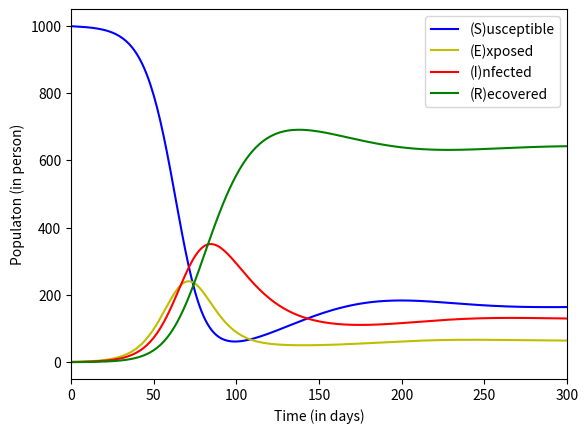

Write Python code to recreate this figure.
import numpy as np
from scipy.integrate import odeint
import matplotlib.pyplot as plt


class SEIRS(object):
    """docstring for SEIRS."""
    initial = { "S0" : "Suceptible",
                "E0" : "Exposed",
                "I0" : "Infected",
                "R0" : "Recovered"}
    vars = {"beta"   : "infectiousRate",
            "sigma"  : "incubationRate",
            "gamma"  : "recoveryRate",
            "epsilon": "lossImunityRate"}

    def get(self, var):
        try:
            return eval("self."+var)
        except:
            return None

    def set(self, var, val):
        eval("self."+var+" = "+val)


    def __init__(self, nbSscptbl0=999, nbExpsd0=0, nbInfctd0=1,\
                 nbRcvrd0=0, infectiousRate=0.3, incubationRate=0.1,\
                 recoveryRate=0.05, lossImunityRate=0.01, \
                 timeStart=0, timeStop=1000, nbSteps=1001):
        """
        Beta :    from S to E (infectiousRate)
        Sigma :   from E to I (incubationRate)
        Gamma :   from I to R (recoveryRate)
        Epsilon : from R to S (lossImunityRate)
        """
        self.S0 = nbSscptbl0
        self.E0 = nbExpsd0
        self.I0 = nbInfctd0
        self.R0 = nbRcvrd0
        self.S, self.I, self.E, self.R = None, None, None, None
        self.N = self.S0 + self.E0 + self.I0 + self.R0
        self.beta = infectiousRate
        self.sigma = incubationRate
        self.gamma = recoveryRate
        self.epsilon = lossImunityRate #rate of returning to S
        self.timeParam = [timeStart, timeStop, nbSteps]
        #number of days
        self.timeVector = np.linspace(timeStart, timeStop, nbSteps)

        self.solved = False

    def differentialEq(self, y, t):
        S, E, I, R = y

        dSdt = (-(self.beta * S * I) / self.N ) + ( self.epsilon * R )
        dEdt = ((self.beta * S * I) / self.N ) - ( self.sigma * E )
        dIdt = (self.sigma * E ) - ( self.gamma * I )
        dRdt = (self.gamma * I ) - ( self.epsilon * R )

        self.solved = True

        return dSdt, dEdt, dIdt, dRdt

    def solveDifferential(self):
        # vecteur initial
        y0 = self.S0, self.E0, self.I0, self.R0
        ret = odeint(self.differentialEq, y0, self.timeVector)
        #S E I R = vecteurs de données
        self.S, self.E, self.I, self.R = ret.T
        return self.S, self.E, self.I, self.R

    def print(self, tStart=0, tStop=100, nbSteps=4):
        if not self.solved:
            self.solveDifferential()
        valueVector = [["(S)usceptible"], ["(E)xposed"], ["(I)nfected"], ["(R)ecovered"]]
        bigSteps = int(tStop/nbSteps)
        for i in range(tStart, tStop, bigSteps):
            valueVector[0].append(round(self.S[i], 2))
            valueVector[1].append(round(self.I[i], 2))
            valueVector[2].append(round(self.E[i], 2))
            valueVector[3].append(round(self.R[i], 2))
        valueVector[0].append(round(self.S[-1], 2))
        valueVector[1].append(round(self.I[-1], 2))
        valueVector[2].append(round(self.E[-1], 2))
        valueVector[3].append(round(self.R[-1], 2))
        for list in valueVector:
            print(f"{list[0]} : ")
            for i, value in enumerate(list[1:]):
                print(f"t = {bigSteps*i} | {value}")

    def createGraph(self, duration=None, \
             SColor='b', EColor='y', IColor='r', RColor='g'):
        """
        Susceptible in blue, Exposed in yellow, Infected in red, recovered in
        green
        """
        if duration == None:
            duration = self.timeVector[-1]
        if not self.solved:
            self.solveDifferential()

        fig = plt.figure()
        ax = fig.add_subplot()
        ax.plot(self.timeVector, self.S, 'b', label='(S)usceptible')
        ax.plot(self.timeVector, self.E, 'y', label='(E)xposed')
        ax.plot(self.timeVector, self.I, 'r', label='(I)nfected')
        ax.plot(self.timeVector, self.R, 'g', label='(R)ecovered')
        ax.set_xlabel('Time (in days)')
        ax.set_ylabel('Populaton (in person)')

        ax.set_xlim(0, duration)

        legend = ax.legend()



    def plot(self, duration=None):
        self.createGraph(duration)
        plt.show()

    def export(self, filename="Images/SEIRS", duration=None, d=":"):
        if filename == "Images/SEIRS":
            filename += str(self.S0) + d + str(self.E0) + d + str(self.I0) + \
                        d + str(self.R0) + d +  str(self.beta) + d + \
                        str(self.sigma) + d + str(self.gamma) + d + \
                        str(self.epsilon) + d + str(self.timeParam[0]) + d + \
                        str(self.timeParam[1]) + d + str(self.timeParam[2])
            filename += ".png"
        self.createGraph(duration)
        plt.savefig(filename)

def importGraph(filename, d=":"):
    firstSlashIndex = filename.index('/')
    #Remove path
    while '/' in filename:
        filename = filename[filename.index('/')+1:]
        print(filename)

    #Remove .png
    filename = filename[:filename.rindex('.')]
    paramList = []
    for param in filename.split(d):
        paramList.append(float(param))
    return SEIRS(*paramList)



if __name__ == '__main__':
    printGraph = False
    plotGraph = True

    exportGraph = False
    importGraphV = False

    printSteps = 4
    plotSizeX = 300


    if printGraph:
        test = SEIRS()
        test.print(printSteps)

    if plotGraph:
        test = SEIRS()
        test.plot(plotSizeX)

    if exportGraph:
        test = SEIRS()
        test.export()

    if importGraphV:
        test = importGraph('Images/SEIRS999:0:1:0:0.3:0.1:0.05:0.01:0:1000:1001.png')
        test.export('test')
